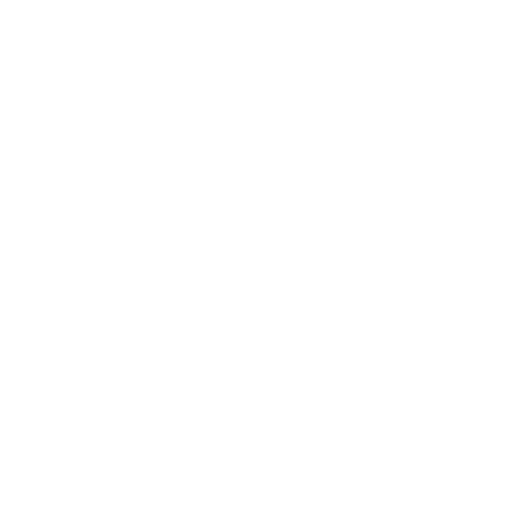
t = 0.00 s
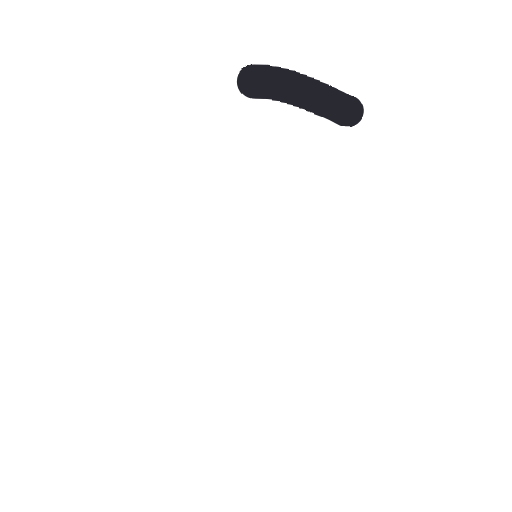
t = 0.17 s
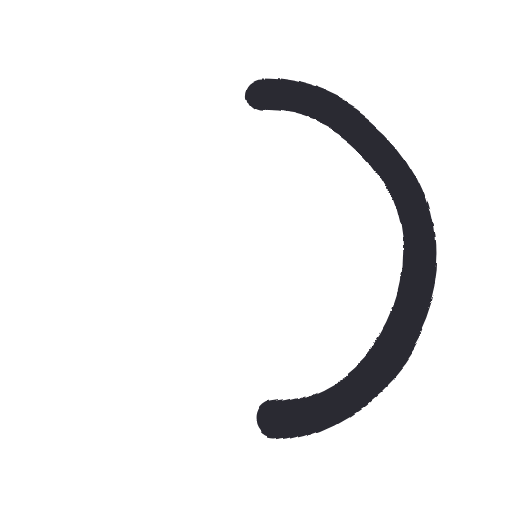
t = 0.34 s
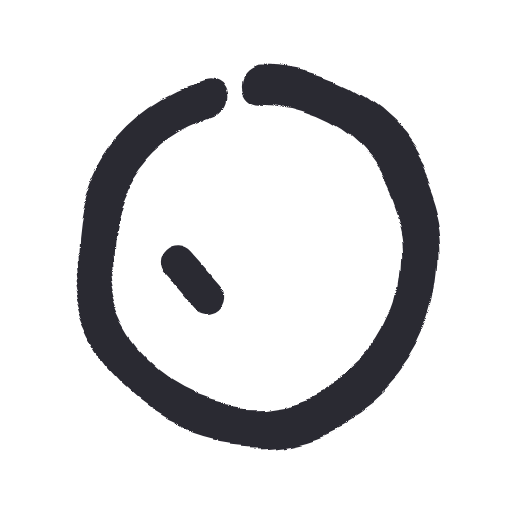
t = 0.56 s
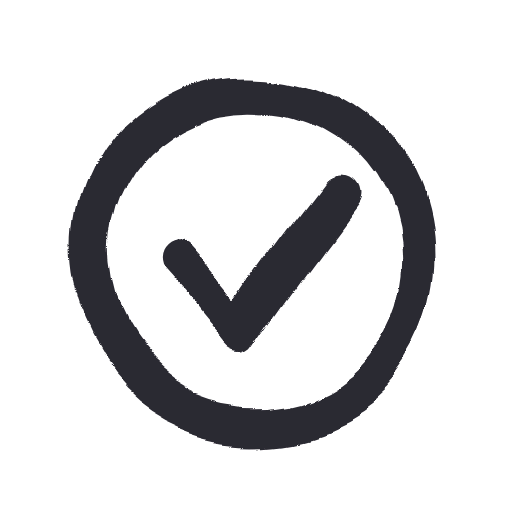
t = 0.73 s
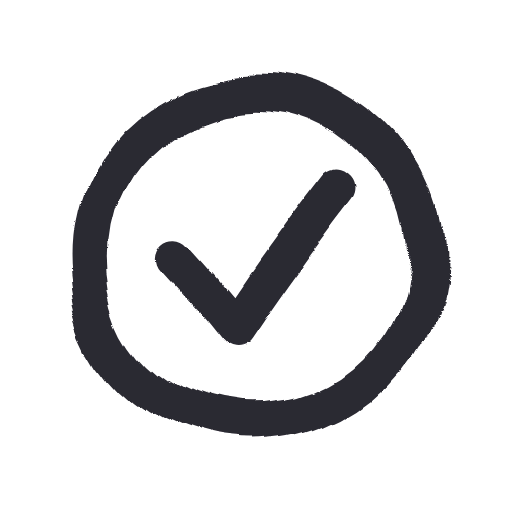
t = 0.90 s

The animated SVG that drew these frames (rendered in a browser with its animation timeline set to each time). Animation: 1 SMIL element (animate=1), 1 CSS @keyframes rule; one cycle of 0.90 s, repeats indefinitely.

<svg xmlns="http://www.w3.org/2000/svg" width="96" height="96" viewBox="0 0 48 48">
  <style>
    path {
      fill: none; stroke: #2b2a33; stroke-width: 3.4;
      stroke-linecap: round; stroke-linejoin: round;
      animation-name: draw;
      animation-timing-function: cubic-bezier(.65,.05,.36,1);
      animation-fill-mode: backwards;
    }
    /* drawn is the resting state; the animation hides the ink and puts it
       back, so a still render shows the finished icon, not nothing */
    @keyframes draw {
      /* hidden only in the from-frame: fill-mode backwards makes that cover the
         delay, so a staggered row never sits showing the dot a round line-cap
         paints at dashoffset 1 */
      from { stroke-dasharray: 1; stroke-dashoffset: 1; visibility: hidden }
      1% { visibility: visible }
      to { stroke-dasharray: 1; stroke-dashoffset: 0 }
    }
    @media (prefers-reduced-motion: reduce) { path { animation: none } }
  </style>
  <filter id="boil" x="-30%" y="-30%" width="160%" height="160%">
    <feTurbulence type="fractalNoise" baseFrequency="0.055" numOctaves="2" seed="1" result="noise">
      <animate attributeName="seed" values="1;2;3;4;5;6" dur="0.86s" repeatCount="indefinite" calcMode="discrete"/>
    </feTurbulence>
    <feDisplacementMap in="SourceGraphic" in2="noise" scale="4" xChannelSelector="R" yChannelSelector="G"/>
  </filter>
  <g filter="url(#boil)">
    <rect width="48" height="48" fill="none"/>
    <path pathLength="1" style="animation-duration:0.70s;animation-delay:0.00s" d="M 24 8.5 C 32.8 8.5, 39.5 15.2, 39.5 24 C 39.5 32.8, 32.8 39.5, 24 39.5 C 15.2 39.5, 8.5 32.8, 8.5 24 C 8.5 15.2, 15.2 8.5, 24 8.5 Z"/>
    <path pathLength="1" style="animation-duration:0.20s;animation-delay:0.49s" d="M 16.5 24.5 C 18.5 26.7, 20.4 28.9, 22.2 31.2 C 25.3 26.5, 28.6 22, 32 17.6"/>
  </g>
</svg>
